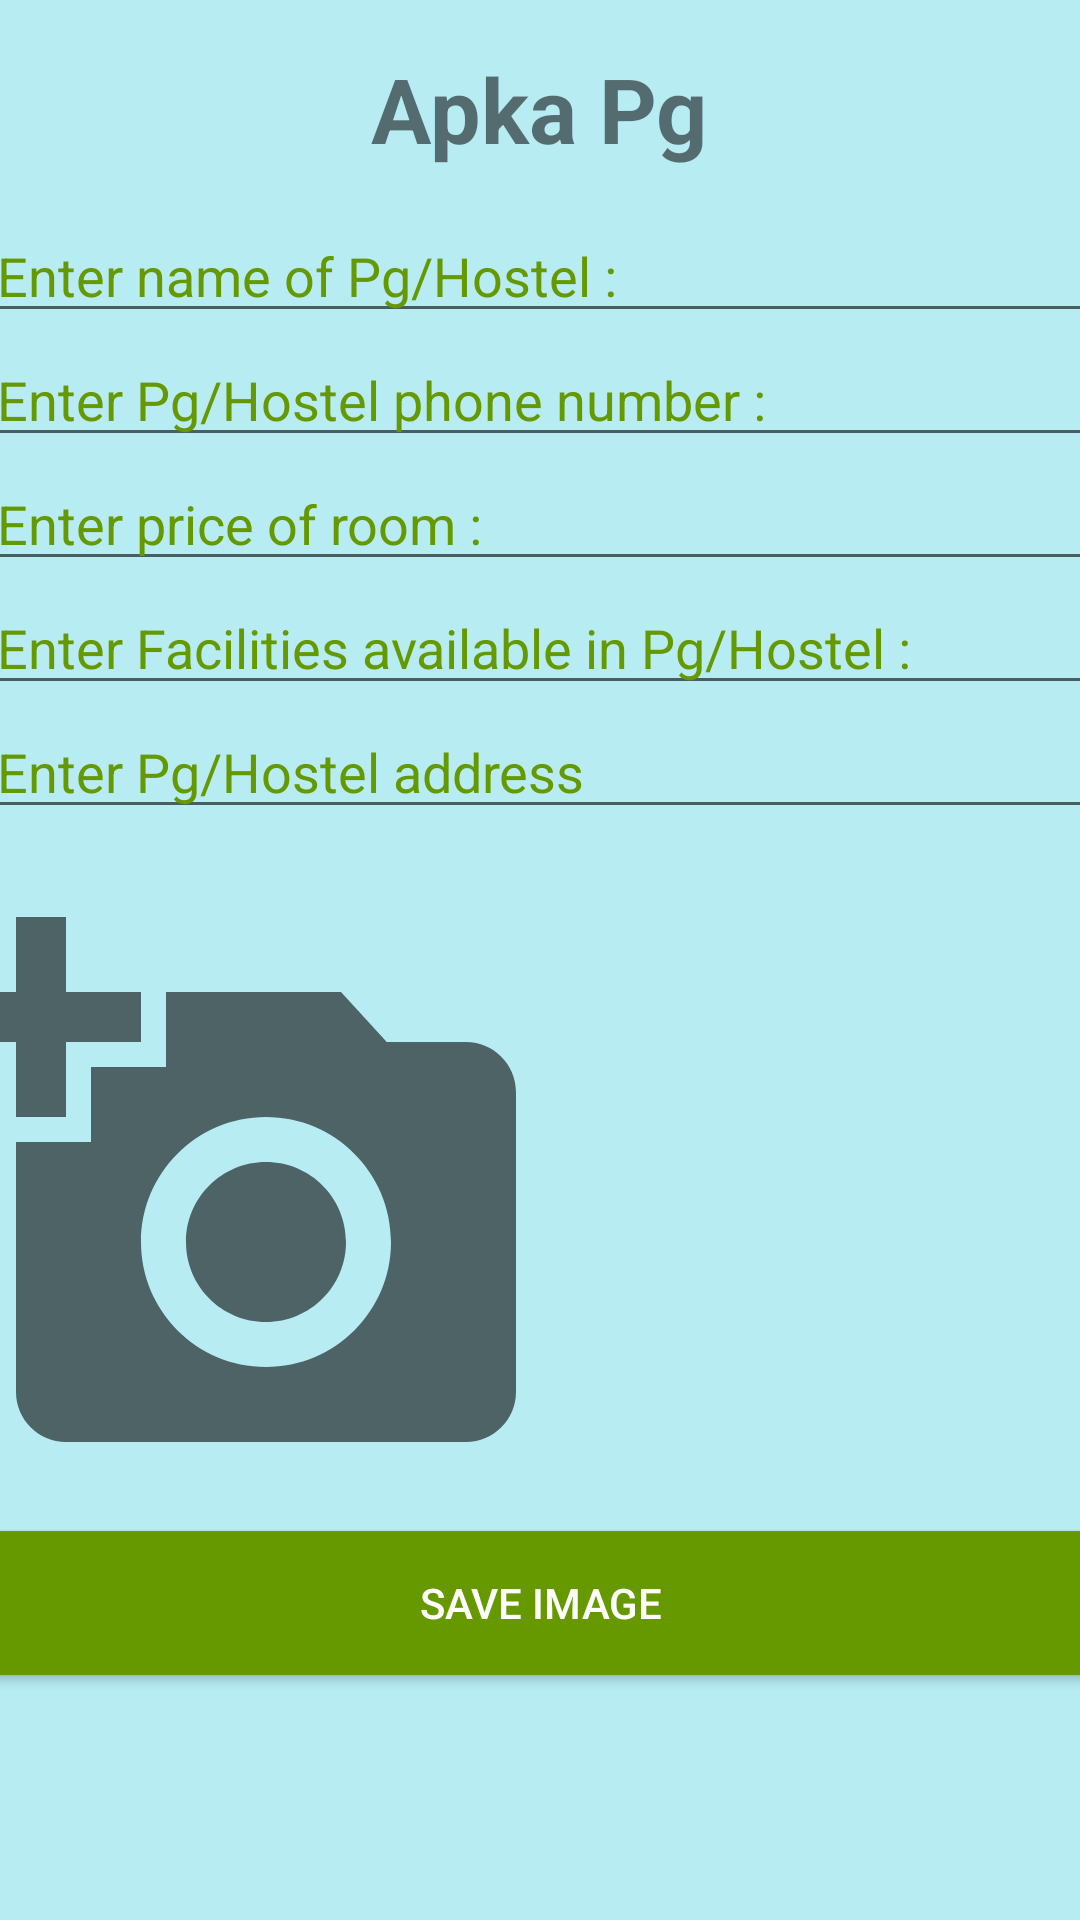

Android layout source for this screen:
<!-- AndroidManifest.xml: application theme Theme.ApkaPg -->
<!-- res/layout/activity_ownerscreen.xml -->
<?xml version="1.0" encoding="utf-8"?>

<androidx.constraintlayout.widget.ConstraintLayout xmlns:android="http://schemas.android.com/apk/res/android"
    xmlns:app="http://schemas.android.com/apk/res-auto"
    xmlns:tools="http://schemas.android.com/tools"
    android:layout_width="match_parent"
    android:layout_height="match_parent"
    android:background="#B7ECF3"
    tools:context=".Ownerscreen">

    <TextView
        android:id="@+id/textView"
        android:layout_width="wrap_content"
        android:layout_height="wrap_content"
        android:layout_marginTop="12dp"
        android:text="Advertisement Form"
        android:textColor="#000000"
        android:textColorHighlight="#000000"
        android:textColorHint="#000000"
        android:textColorLink="#000000"
        android:textSize="18dp"
        android:textStyle="bold"
        app:layout_constraintEnd_toEndOf="parent"
        app:layout_constraintHorizontal_bias="0.5"
        app:layout_constraintStart_toStartOf="parent"
        app:layout_constraintTop_toBottomOf="@+id/textView17" />

    <TextView
        android:id="@+id/textView17"
        android:layout_width="wrap_content"
        android:layout_height="wrap_content"
        android:layout_marginTop="16dp"
        android:text="Apka Pg"
        android:textSize="30dp"
        android:textStyle="bold"
        app:layout_constraintEnd_toEndOf="parent"
        app:layout_constraintHorizontal_bias="0.498"
        app:layout_constraintStart_toStartOf="parent"
        app:layout_constraintTop_toTopOf="parent" />


    <TextView
        android:id="@+id/ownerIDView"
        android:layout_width="0dp"
        android:layout_height="wrap_content"
        android:text="Text"
        android:textColor="#000000"
        android:textColorHighlight="#000000"
        android:textColorHint="#000000"
        android:textColorLink="#000000"
        android:textSize="16sp"
        app:layout_constraintEnd_toEndOf="parent"
        app:layout_constraintHorizontal_bias="0.0"
        app:layout_constraintStart_toStartOf="parent"
        app:layout_constraintTop_toBottomOf="@+id/textView" />

    <RelativeLayout
        android:layout_width="410dp"
        android:layout_height="615dp"
        android:background="#B7ECF3"
        app:layout_constraintBottom_toBottomOf="parent"
        app:layout_constraintEnd_toEndOf="parent"
        app:layout_constraintHorizontal_bias="0.5"
        app:layout_constraintStart_toStartOf="parent"
        app:layout_constraintTop_toBottomOf="@+id/ownerIDView"
        tools:context=".MainActivity">
        <EditText
            android:id="@+id/imageNameET"
            android:layout_width="match_parent"
            android:layout_height="wrap_content"

            android:layout_marginLeft="5dp"
            android:layout_marginRight="5dp"
            android:hint="1.Enter name of Pg/Hostel : "
            android:maxLength="25"
            android:textColor="@android:color/holo_green_dark"
            android:textColorHint="@android:color/holo_green_dark" />

        <EditText
            android:id="@+id/imageNameET1"
            android:layout_width="match_parent"
            android:layout_height="wrap_content"
            android:layout_below="@+id/imageNameET"
            android:layout_marginLeft="5dp"
            android:layout_marginRight="5dp"
            android:hint="2.Enter Pg/Hostel phone number : "
            android:maxLength="25"
            android:textColor="@android:color/holo_green_dark"
            android:textColorHint="@android:color/holo_green_dark" />

        <EditText
            android:id="@+id/imageNameET2"
            android:layout_width="match_parent"
            android:layout_height="wrap_content"
            android:layout_below="@+id/imageNameET1"
            android:layout_marginLeft="5dp"
            android:layout_marginRight="5dp"
            android:hint="3.Enter price of room :"
            android:maxLength="25"
            android:textColor="@android:color/holo_green_dark"
            android:textColorHint="@android:color/holo_green_dark" />

        <EditText
            android:id="@+id/imageNameET3"
            android:layout_width="match_parent"
            android:layout_height="wrap_content"
            android:layout_below="@+id/imageNameET2"
            android:layout_marginLeft="5dp"
            android:layout_marginRight="5dp"
            android:hint="4.Enter Facilities available in Pg/Hostel :"
            android:maxLength="25"
            android:textColor="@android:color/holo_green_dark"
            android:textColorHint="@android:color/holo_green_dark" />

        <EditText
            android:id="@+id/imageNameET4"
            android:layout_width="match_parent"
            android:layout_height="wrap_content"
            android:layout_below="@+id/imageNameET3"
            android:layout_marginLeft="5dp"
            android:layout_marginRight="5dp"
            android:hint="5.Enter Pg/Hostel address"
            android:maxLength="25"
            android:textColor="@android:color/holo_green_dark"
            android:textColorHint="@android:color/holo_green_dark" />


        <ImageView
            android:id="@+id/image"
            android:layout_width="200dp"
            android:layout_height="200dp"
            android:layout_below="@+id/imageNameET4"
            android:layout_marginLeft="5dp"
            android:layout_marginTop="21dp"
            android:layout_marginRight="5dp"
            android:onClick="chooseImage"
            android:scaleType="centerCrop"
            android:src="@drawable/addphoto" />

        <Button
            android:id="@+id/saveBtn"
            android:layout_width="match_parent"
            android:layout_height="wrap_content"
            android:layout_below="@id/image"
            android:layout_marginLeft="10dp"
            android:layout_marginTop="13dp"
            android:layout_marginRight="10dp"
            android:background="@android:color/holo_green_dark"
            android:onClick="storeImage"
            android:text="Save image"
            android:textColor="@android:color/white" />


    </RelativeLayout>


</androidx.constraintlayout.widget.ConstraintLayout>
<!-- resources referenced by this layout -->
<resources>
  <!-- drawable addphoto (drawable) -->
  <vector android:alpha="0.97" android:height="20dp"
      android:tint="?attr/colorControlNormal" android:viewportHeight="24"
      android:viewportWidth="24" android:width="20dp" xmlns:android="http://schemas.android.com/apk/res/android">
      <path android:fillColor="@android:color/white" android:pathData="M3,4V1h2v3h3v2H5v3H3V6H0V4H3zM6,10V7h3V4h7l1.83,2H21c1.1,0 2,0.9 2,2v12c0,1.1 -0.9,2 -2,2H5c-1.1,0 -2,-0.9 -2,-2V10H6zM13,19c2.76,0 5,-2.24 5,-5s-2.24,-5 -5,-5s-5,2.24 -5,5S10.24,19 13,19zM9.8,14c0,1.77 1.43,3.2 3.2,3.2s3.2,-1.43 3.2,-3.2s-1.43,-3.2 -3.2,-3.2S9.8,12.23 9.8,14z"/>
  </vector>
  <style name="Theme.ApkaPg" parent="Theme.MaterialComponents.DayNight.DarkActionBar">
          
          <item name="colorPrimary">@color/purple_500</item>
          <item name="colorPrimaryVariant">@color/purple_700</item>
          <item name="colorOnPrimary">@color/white</item>
          
          <item name="colorSecondary">@color/teal_200</item>
          <item name="colorSecondaryVariant">@color/teal_700</item>
          <item name="colorOnSecondary">@color/black</item>
          
          <item name="android:statusBarColor" tools:targetApi="l">?attr/colorPrimaryVariant</item>
          
      </style>
  <color name="purple_500">#3F51B5</color>
  <color name="purple_700">#000000</color>
  <color name="white">#000000</color>
  <color name="teal_200">#000000</color>
  <color name="teal_700">#FF018786</color>
  <color name="black">#FF000000</color>
</resources>
